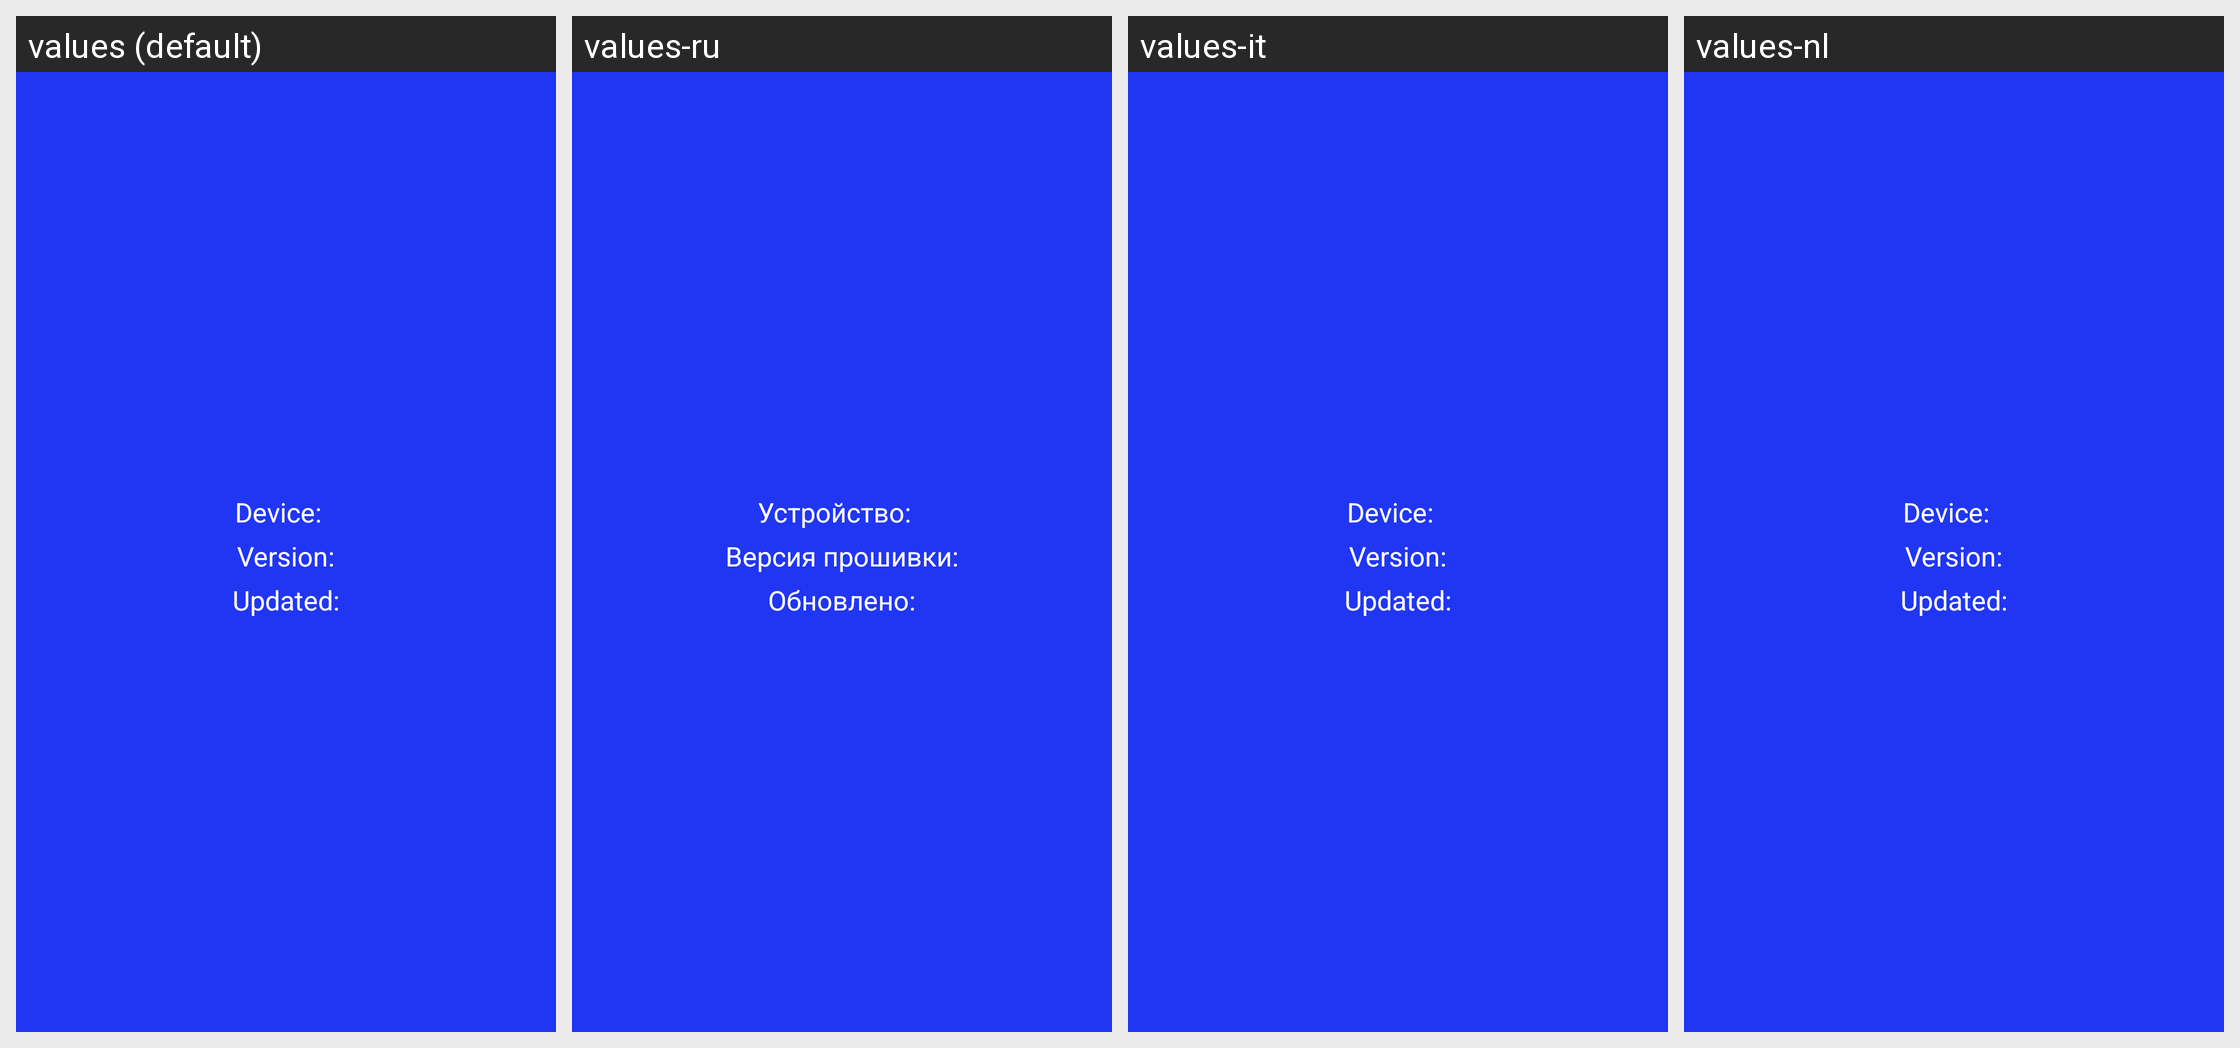

Locale-by-locale string values for the Android screen shown in this grid:
Android screen res/layout/device_info_layout_amoled.xml rendered under 4 locales, left to right: values (default), values-ru, values-it, values-nl. Device: Nexus 5 (rendered at 1080×1920; each locale shown at half size, 540×960, under a caption strip naming it); theme BlueDeepTheme.
Strings drawn on this screen, with the default value and each locale's value (text and hints the layout hard-codes, and strings that could not be matched under every locale, appear in the picture but are not listed):

device_text
  values: Device:
  values-ru: Устройство:
  values-it: Device:  [not translated; the default value is used]
  values-nl: Device:  [not translated; the default value is used]

version_text
  values: Version:
  values-ru: Версия прошивки:
  values-it: Version:  [not translated; the default value is used]
  values-nl: Version:  [not translated; the default value is used]

update_time_text
  values: Updated:
  values-ru: Обновлено:
  values-it: Updated:  [not translated; the default value is used]
  values-nl: Updated:  [not translated; the default value is used]
